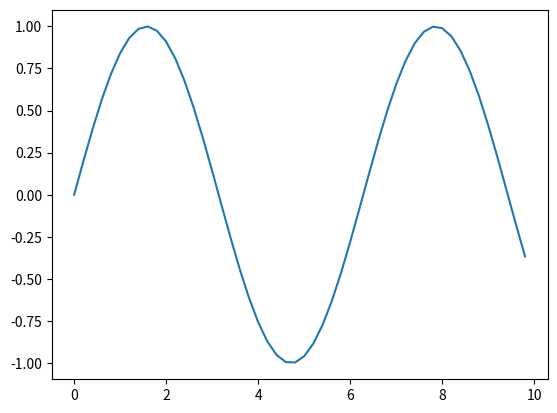
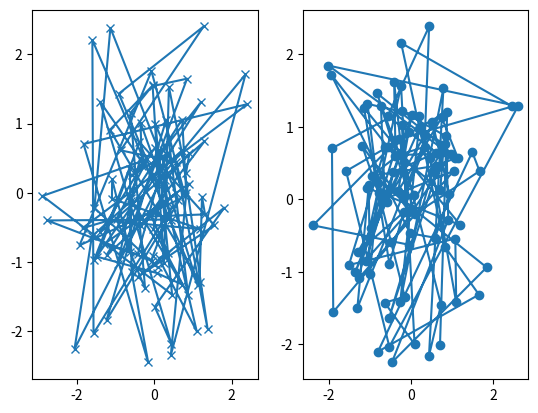

The script that saved these images, in order:
import matplotlib.pyplot as plt
import numpy as np

x = np.arange(0,10,.2)
y=np.sin(x)
fig, ax= plt.subplots()
ax.plot(x, y)
plt.show()

def my_plotter(ax, data1, data2, param_dict):
    """
    A helper function to make a graph

    Parameters
    ----------
    ax : Axes
        The axes to draw to

    data1 : array
       The x data

    data2 : array
       The y data

    param_dict : dict
       Dictionary of kwargs to pass to ax.plot

    Returns
    -------
    out : list
        list of artists added
    """
    out = ax.plot(data1, data2, **param_dict)
    return out

# which you would then use as:

data1, data2, data3, data4 = np.random.randn(4, 100)

fig, (ax1, ax2) = plt.subplots(1, 2)
my_plotter(ax1, data1, data2, {'marker': 'x'})
my_plotter(ax2, data3, data4, {'marker': 'o'})